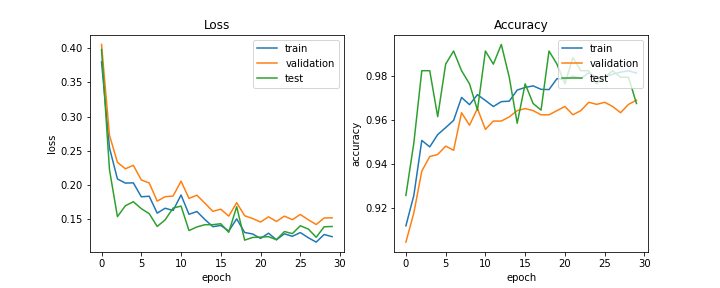

The file beside this chart, header and first rows:
train_acc, train_loss, val_acc, val_loss, test_acc, test_loss, lr
0.9121, 0.38, 0.9047, 0.4055, 0.9258, 0.3981, 0.0005
0.9258, 0.2541, 0.9179, 0.2725, 0.9496, 0.2222, 0.0005
0.9507, 0.2086, 0.9368, 0.233, 0.9822, 0.1534, 0.0005
0.9478, 0.2025, 0.9434, 0.2235, 0.9822, 0.1693, 0.0005
0.9533, 0.2029, 0.9443, 0.2286, 0.9614, 0.1752, 0.0005
0.9565, 0.1825, 0.9481, 0.2072, 0.9852, 0.1651, 0.0005
0.9597, 0.1832, 0.9462, 0.2027, 0.9911, 0.1577, 0.00025
0.9701, 0.1586, 0.9632, 0.1761, 0.9822, 0.1391, 0.00025
0.9668, 0.1657, 0.9575, 0.1826, 0.9763, 0.1487, 0.00025
0.9714, 0.1624, 0.9651, 0.1836, 0.9644, 0.166, 0.00025
0.9687, 0.1851, 0.9557, 0.2054, 0.9911, 0.1689, 0.00025
0.966, 0.1569, 0.9594, 0.1801, 0.9852, 0.133, 0.00025
0.9682, 0.1609, 0.9594, 0.1848, 0.9941, 0.1384, 0.000125
0.9684, 0.1492, 0.9613, 0.1731, 0.9792, 0.1416, 0.000125
0.9735, 0.1387, 0.9642, 0.1612, 0.9585, 0.1417, 0.000125
0.9746, 0.1405, 0.9651, 0.1643, 0.9763, 0.143, 0.000125
0.9753, 0.1323, 0.9642, 0.1542, 0.9674, 0.1305, 0.000125
0.9738, 0.1502, 0.9623, 0.1738, 0.9644, 0.168, 0.000125
0.9737, 0.1302, 0.9623, 0.1547, 0.9911, 0.119, 6.25e-05
0.9786, 0.1281, 0.9642, 0.1507, 0.9852, 0.1229, 6.25e-05
0.9783, 0.1215, 0.966, 0.1455, 0.9763, 0.1234, 6.25e-05
0.9798, 0.1292, 0.9623, 0.1532, 0.9881, 0.1241, 6.25e-05
0.9787, 0.1195, 0.9642, 0.1464, 0.9822, 0.1197, 6.25e-05
0.9812, 0.1283, 0.9679, 0.1542, 0.9822, 0.1316, 6.25e-05
0.9792, 0.1246, 0.967, 0.149, 0.9763, 0.1286, 5e-05
0.9792, 0.1301, 0.9679, 0.1566, 0.9792, 0.14, 5e-05
0.9806, 0.1226, 0.966, 0.1488, 0.9822, 0.1353, 5e-05
0.9815, 0.1161, 0.9632, 0.1419, 0.9792, 0.1233, 5e-05
0.9822, 0.1273, 0.967, 0.1514, 0.9792, 0.1386, 5e-05
0.9811, 0.1241, 0.9689, 0.1517, 0.9674, 0.139, 5e-05
